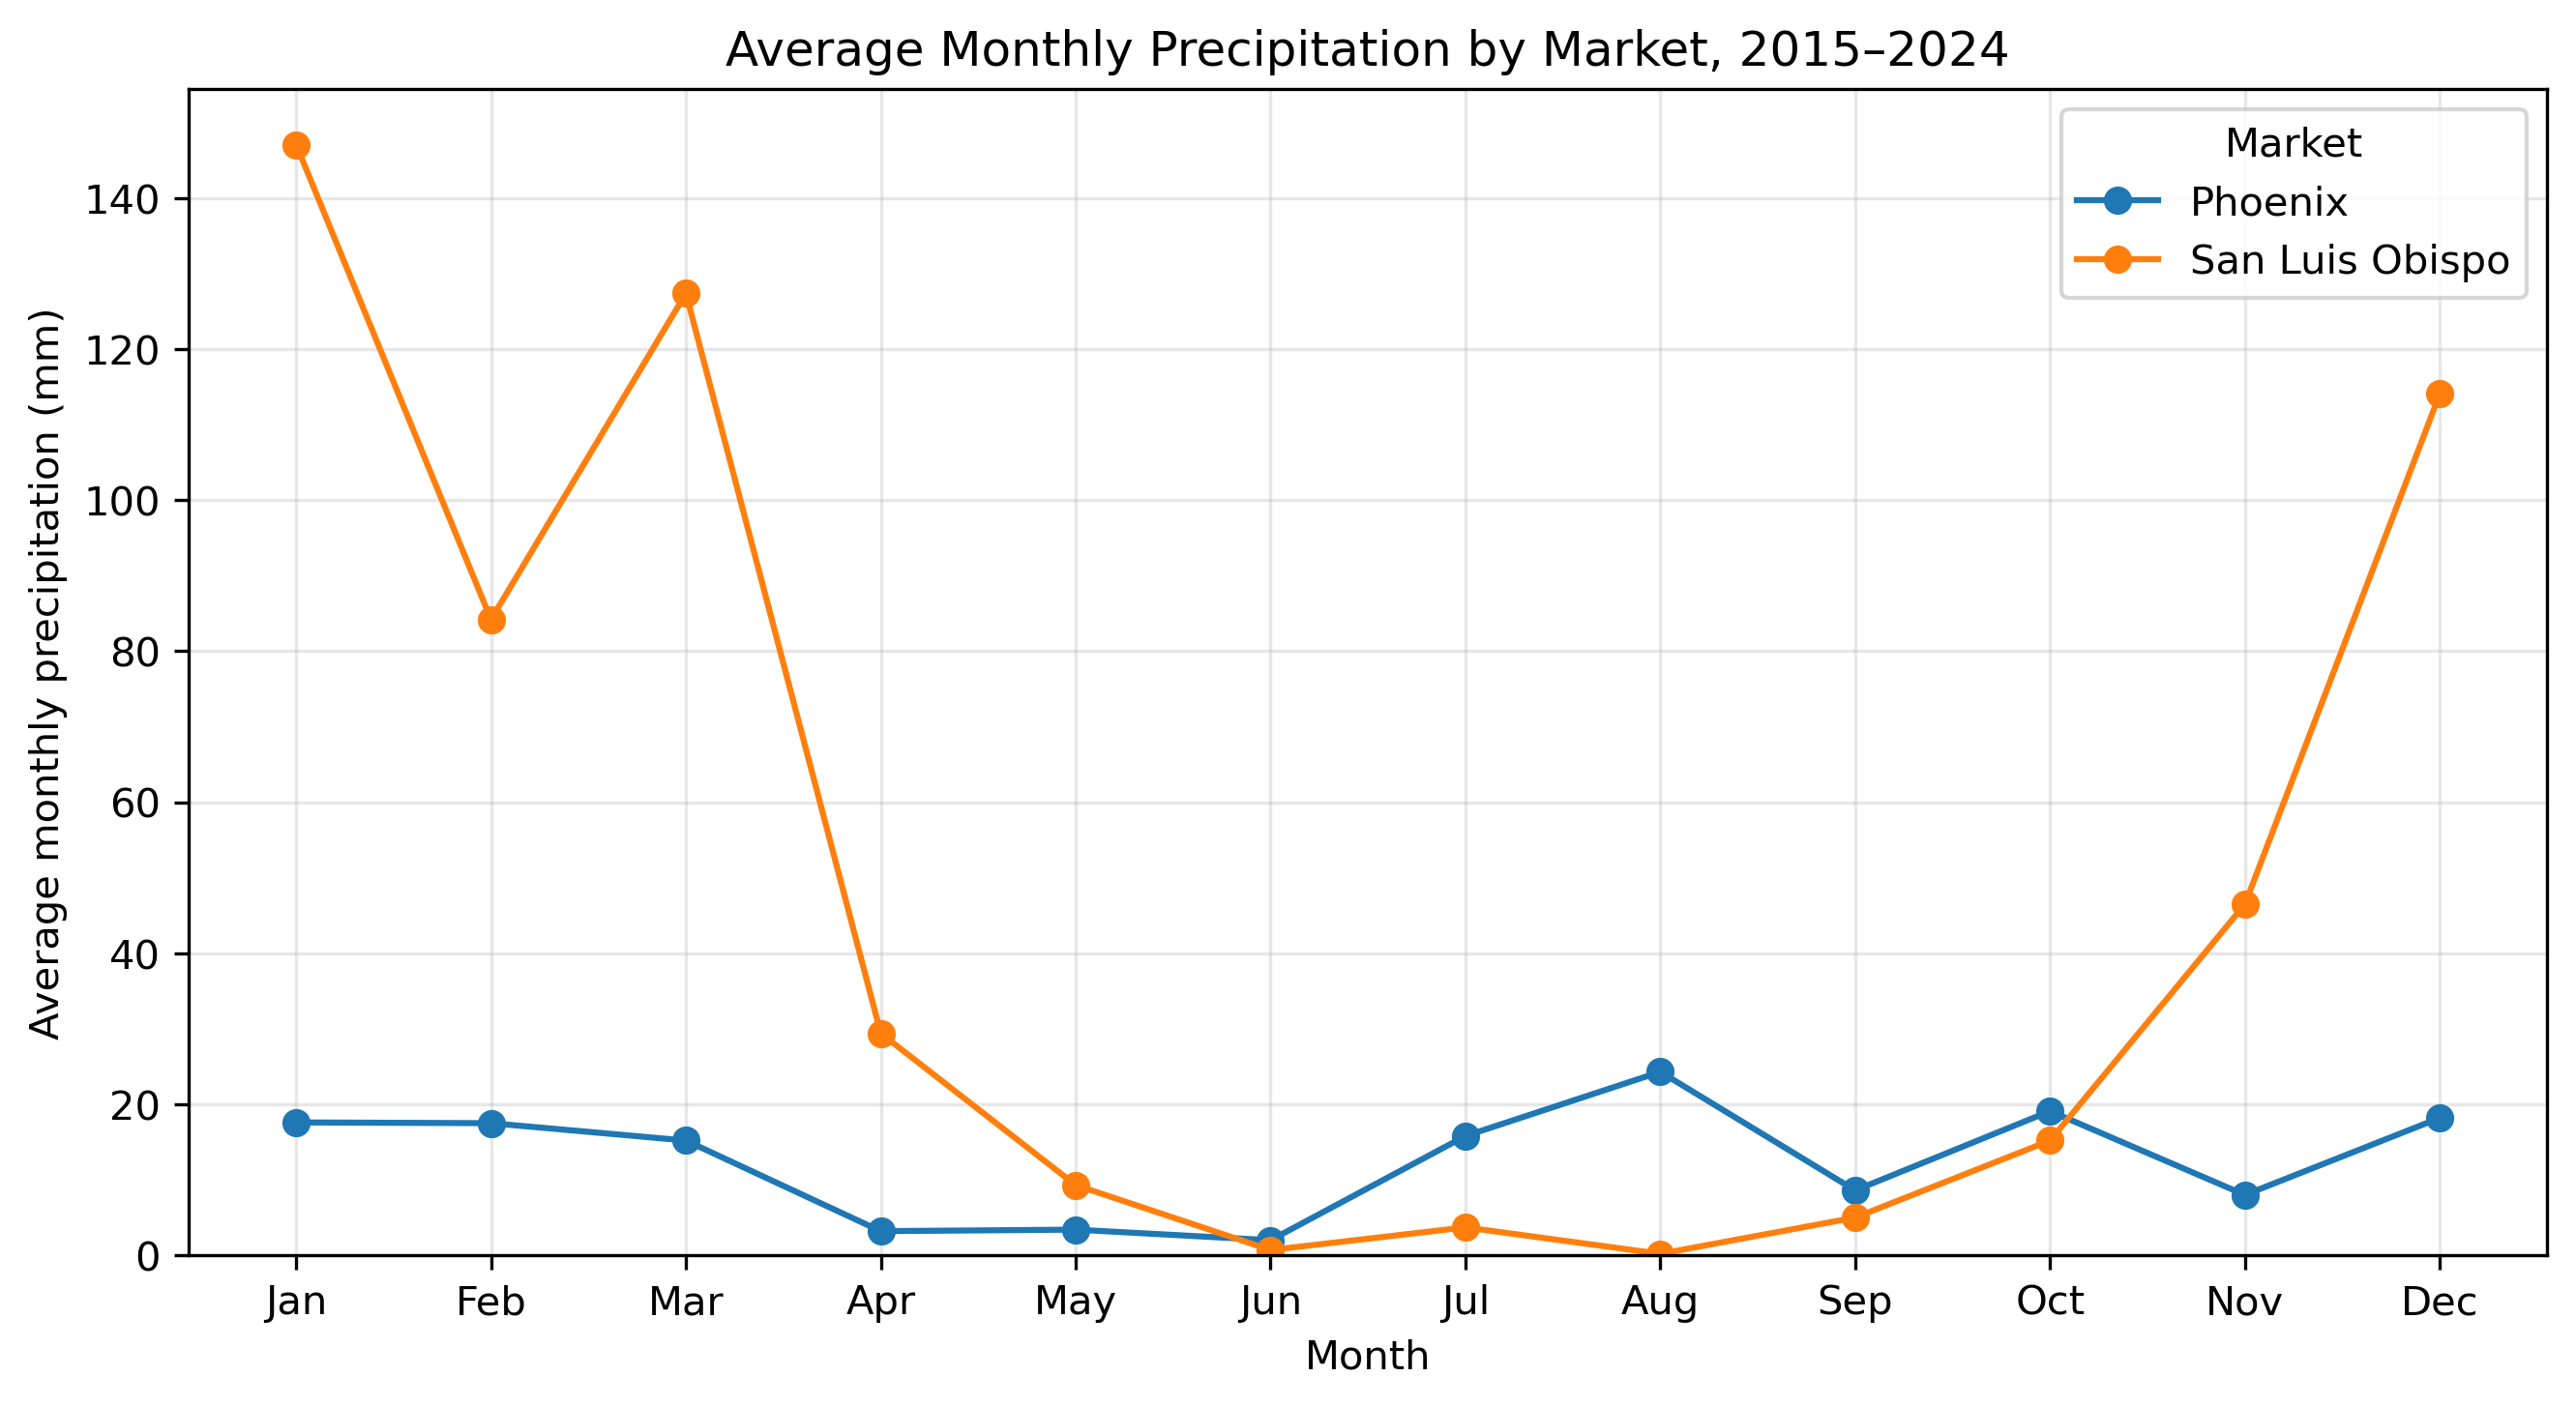

The data file committed next to this chart (first rows):
market, month, years_used, avg_monthly_prcp_mm
Phoenix, 1, 10, 17.6
Phoenix, 2, 10, 17.5
Phoenix, 3, 10, 15.2
Phoenix, 4, 10, 3.2
Phoenix, 5, 10, 3.4
Phoenix, 6, 10, 2.0
Phoenix, 7, 10, 15.8
Phoenix, 8, 10, 24.3
Phoenix, 9, 10, 8.6
Phoenix, 10, 10, 19.1
Phoenix, 11, 10, 8.0
Phoenix, 12, 10, 18.2
San Luis Obispo, 1, 10, 147.1
San Luis Obispo, 2, 10, 84.2
San Luis Obispo, 3, 10, 127.4
San Luis Obispo, 4, 10, 29.4
San Luis Obispo, 5, 10, 9.3
San Luis Obispo, 6, 10, 0.7
San Luis Obispo, 7, 10, 3.7
San Luis Obispo, 8, 10, 0.2
San Luis Obispo, 9, 10, 5.0
San Luis Obispo, 10, 10, 15.2
San Luis Obispo, 11, 10, 46.5
San Luis Obispo, 12, 10, 114.1
